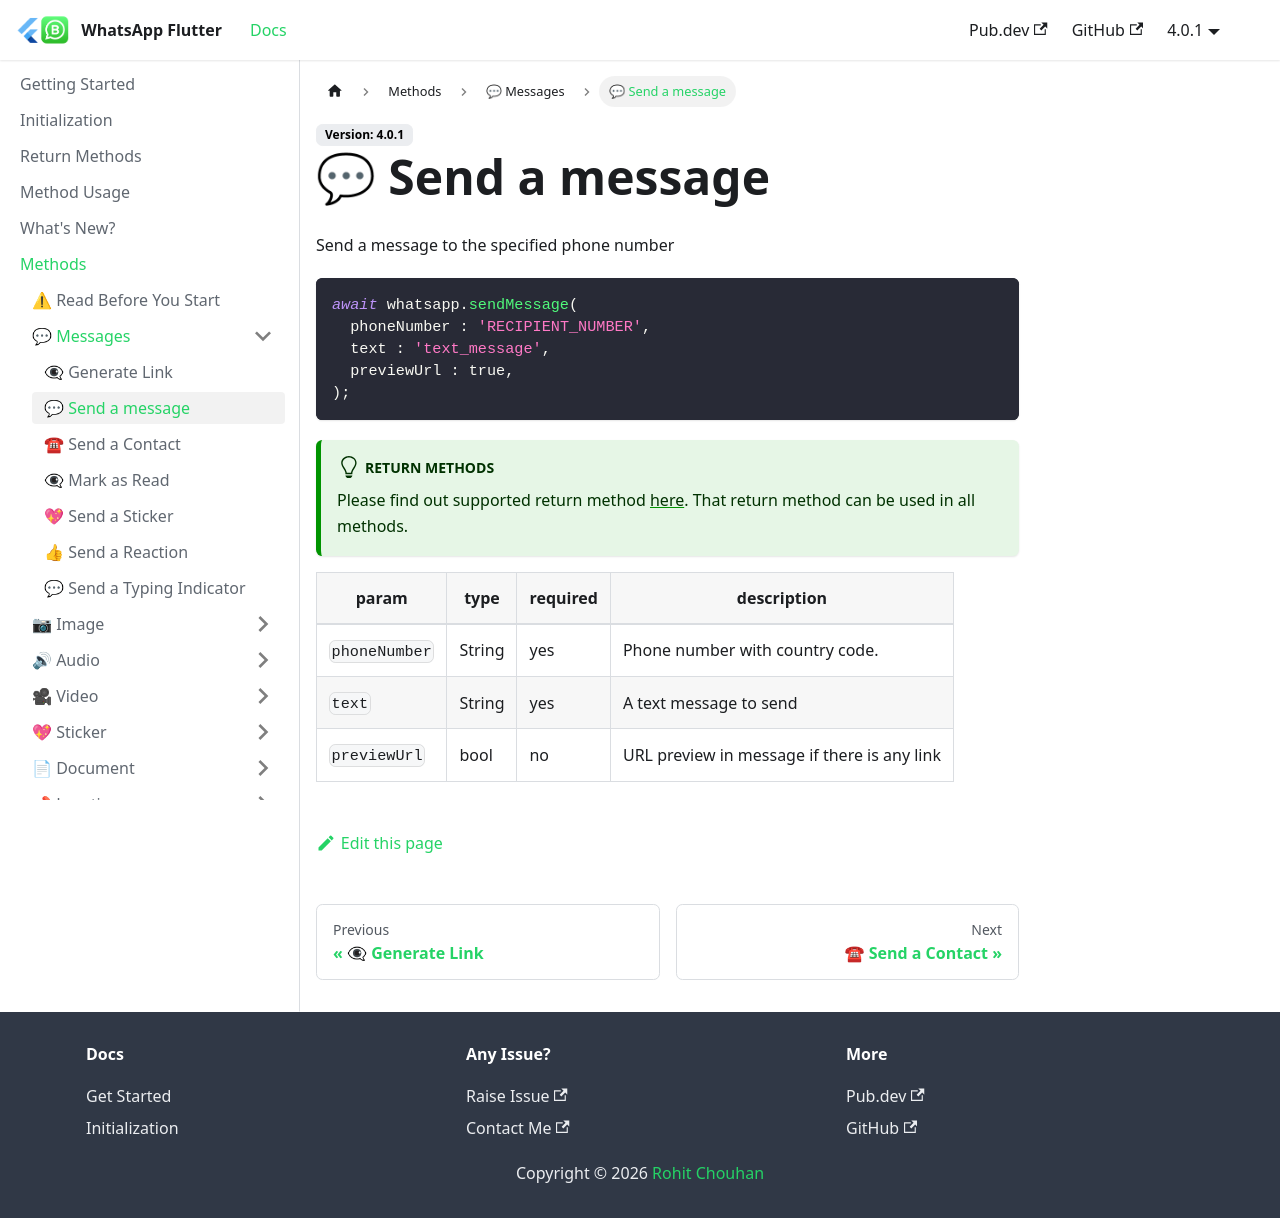

repository: whatsapp-flutter/whatsapp-flutter.github.io · page: docs/methods/messages/send-a-message.html · generator: docusaurus

---
title: 💬 Send a message
sidebar_position: 1
---

Send a message to the specified phone number

```dart
await whatsapp.sendMessage(
  phoneNumber : 'RECIPIENT_NUMBER',
  text : 'text_message',
  previewUrl : true,
);
```

:::tip Return Methods
Please find out supported return method [here](/docs/return-methods.md).
That return method can be used in all methods.
:::

| param         | type   | required | description                                 |
| ------------- | ------ | -------- | ------------------------------------------- |
| `phoneNumber` | String | yes      | Phone number with country code.     |
| `text`        | String | yes      | A text message to send                      |
| `previewUrl`  | bool   | no       | URL preview in message if there is any link |
